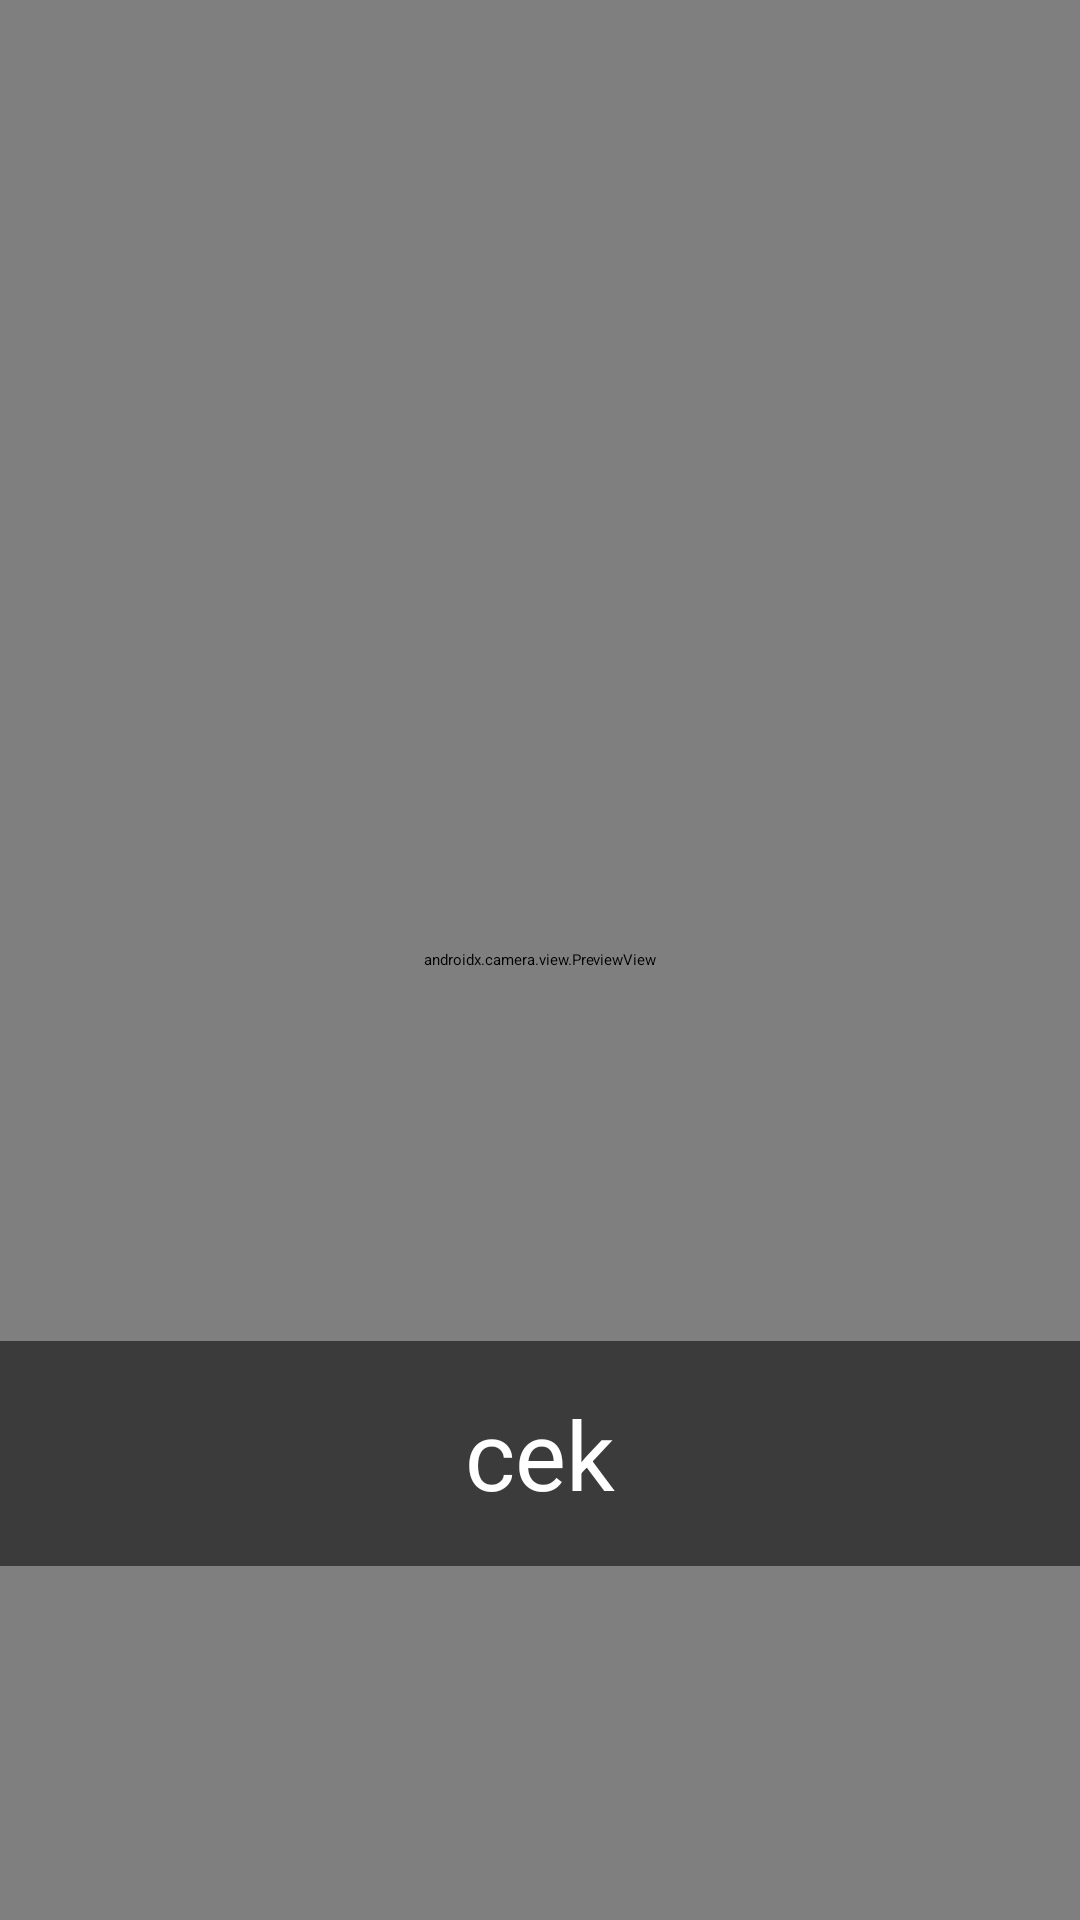

This screen was rendered from an Android layout file. Write that file and the resources it references.
<!-- AndroidManifest.xml: application theme Theme.Capstoneapps -->
<!-- res/layout/fragment_camera.xml -->
<?xml version="1.0" encoding="utf-8"?>
<androidx.constraintlayout.widget.ConstraintLayout xmlns:android="http://schemas.android.com/apk/res/android"
    xmlns:app="http://schemas.android.com/apk/res-auto"
    xmlns:tools="http://schemas.android.com/tools"
    android:layout_width="match_parent"
    android:layout_height="match_parent"
    tools:context=".views.home.CameraFragment">

    <androidx.camera.view.PreviewView
        android:id="@+id/viewFinder"
        android:layout_width="match_parent"
        android:layout_height="match_parent" />

    <include
        android:id="@+id/content_recognition_result"
        layout="@layout/content_main_prediction"
        android:layout_width="match_parent"
        android:layout_height="wrap_content"
        app:layout_constraintBottom_toBottomOf="parent"
        app:layout_constraintEnd_toEndOf="parent"
        app:layout_constraintHorizontal_bias="0.0"
        app:layout_constraintStart_toStartOf="parent"
        app:layout_constraintTop_toTopOf="parent"
        app:layout_constraintVertical_bias="0.791" />
</androidx.constraintlayout.widget.ConstraintLayout>
<!-- res/layout/content_main_prediction.xml (included above) -->
<?xml version="1.0" encoding="utf-8"?>
<androidx.constraintlayout.widget.ConstraintLayout xmlns:android="http://schemas.android.com/apk/res/android"
    xmlns:app="http://schemas.android.com/apk/res-auto"
    xmlns:tools="http://schemas.android.com/tools"
    android:layout_width="match_parent"
    android:layout_height="wrap_content"
    android:background="#8000">

    <TextView
        android:id="@+id/tv_condition"
        android:layout_width="0dp"
        android:layout_height="wrap_content"
        android:layout_marginTop="16dp"
        android:layout_marginBottom="16dp"
        android:gravity="center"
        android:textColor="@color/white"
        android:textSize="32sp"
        app:layout_constraintBottom_toBottomOf="parent"
        app:layout_constraintEnd_toEndOf="parent"
        app:layout_constraintStart_toStartOf="parent"
        app:layout_constraintTop_toTopOf="parent"
        tools:text="cek" />

</androidx.constraintlayout.widget.ConstraintLayout>
<!-- resources referenced by this layout -->
<resources>
  <color name="white">#FFFFFFFF</color>
  <style name="Theme.Capstoneapps" parent="Theme.MaterialComponents.DayNight.DarkActionBar">
          
          <item name="colorPrimary"> @color/orange_background</item>
          <item name="colorPrimaryVariant">@color/purple_700</item>
          <item name="colorOnPrimary">@color/black</item>
          
          <item name="colorSecondary">@color/teal_200</item>
          <item name="colorSecondaryVariant">@color/teal_200</item>
          <item name="colorOnSecondary">@color/black</item>
          
          <item name="android:statusBarColor" tools:targetApi="l">?attr/colorPrimaryVariant</item>
          
      </style>
  <color name="orange_background">#FFB085</color>
  <color name="purple_700">#FF3700B3</color>
  <color name="black">#FF000000</color>
  <color name="teal_200">#FF03DAC5</color>
</resources>
